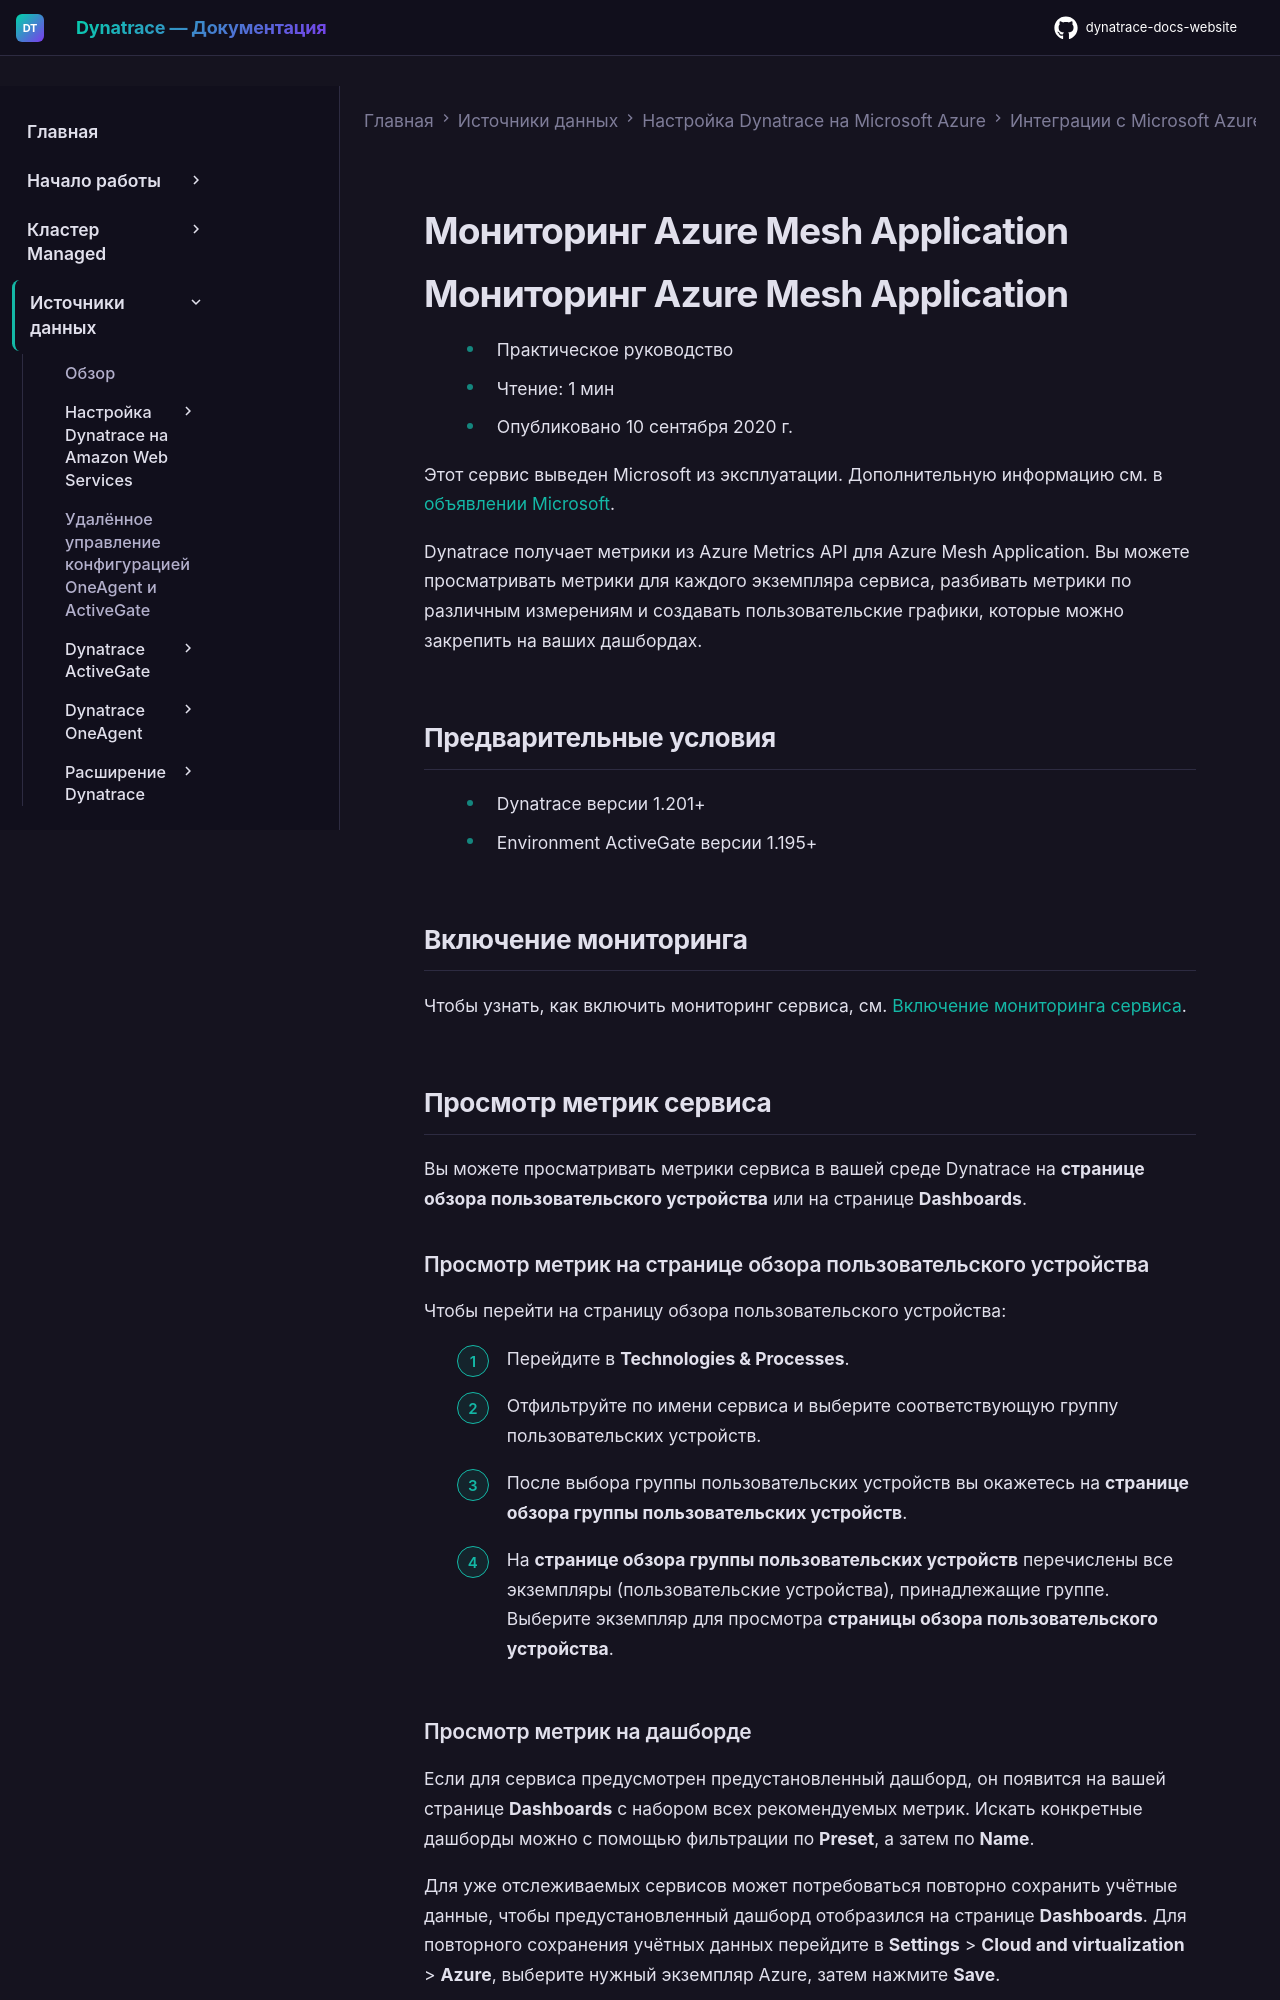

repository: Yerkebulan-Ardabayev/dynatrace-docs-website · page: managed-ru/ingest-from/microsoft-azure-services/azure-integrations/azure-cloud-services-metrics/monitor-azure-mesh-application/index.html · generator: mkdocs

---
title: Мониторинг Azure Mesh Application
source: https://docs.dynatrace.com/managed/ingest-from/microsoft-azure-services/azure-integrations/azure-cloud-services-metrics/monitor-azure-mesh-application
scraped: 2026-05-12T11:27:15.401713
---

# Мониторинг Azure Mesh Application

# Мониторинг Azure Mesh Application

* Практическое руководство
* Чтение: 1 мин
* Опубликовано 10 сентября 2020 г.

Этот сервис выведен Microsoft из эксплуатации. Дополнительную информацию см. в [объявлении Microsoft](https://azure.microsoft.com/en-us/updates/azure-service-fabric-mesh-preview-retirement/).

Dynatrace получает метрики из Azure Metrics API для Azure Mesh Application. Вы можете просматривать метрики для каждого экземпляра сервиса, разбивать метрики по различным измерениям и создавать пользовательские графики, которые можно закрепить на ваших дашбордах.

## Предварительные условия

* Dynatrace версии 1.201+
* Environment ActiveGate версии 1.195+

## Включение мониторинга

Чтобы узнать, как включить мониторинг сервиса, см. [Включение мониторинга сервиса](/managed/ingest-from/microsoft-azure-services/azure-integrations/azure-monitoring-guide/azure-enable-service-monitoring "Включение мониторинга Azure в Dynatrace.").

## Просмотр метрик сервиса

Вы можете просматривать метрики сервиса в вашей среде Dynatrace на **странице обзора пользовательского устройства** или на странице **Dashboards**.

### Просмотр метрик на странице обзора пользовательского устройства

Чтобы перейти на страницу обзора пользовательского устройства:

1. Перейдите в **Technologies & Processes**.
2. Отфильтруйте по имени сервиса и выберите соответствующую группу пользовательских устройств.
3. После выбора группы пользовательских устройств вы окажетесь на **странице обзора группы пользовательских устройств**.
4. На **странице обзора группы пользовательских устройств** перечислены все экземпляры (пользовательские устройства), принадлежащие группе. Выберите экземпляр для просмотра **страницы обзора пользовательского устройства**.
